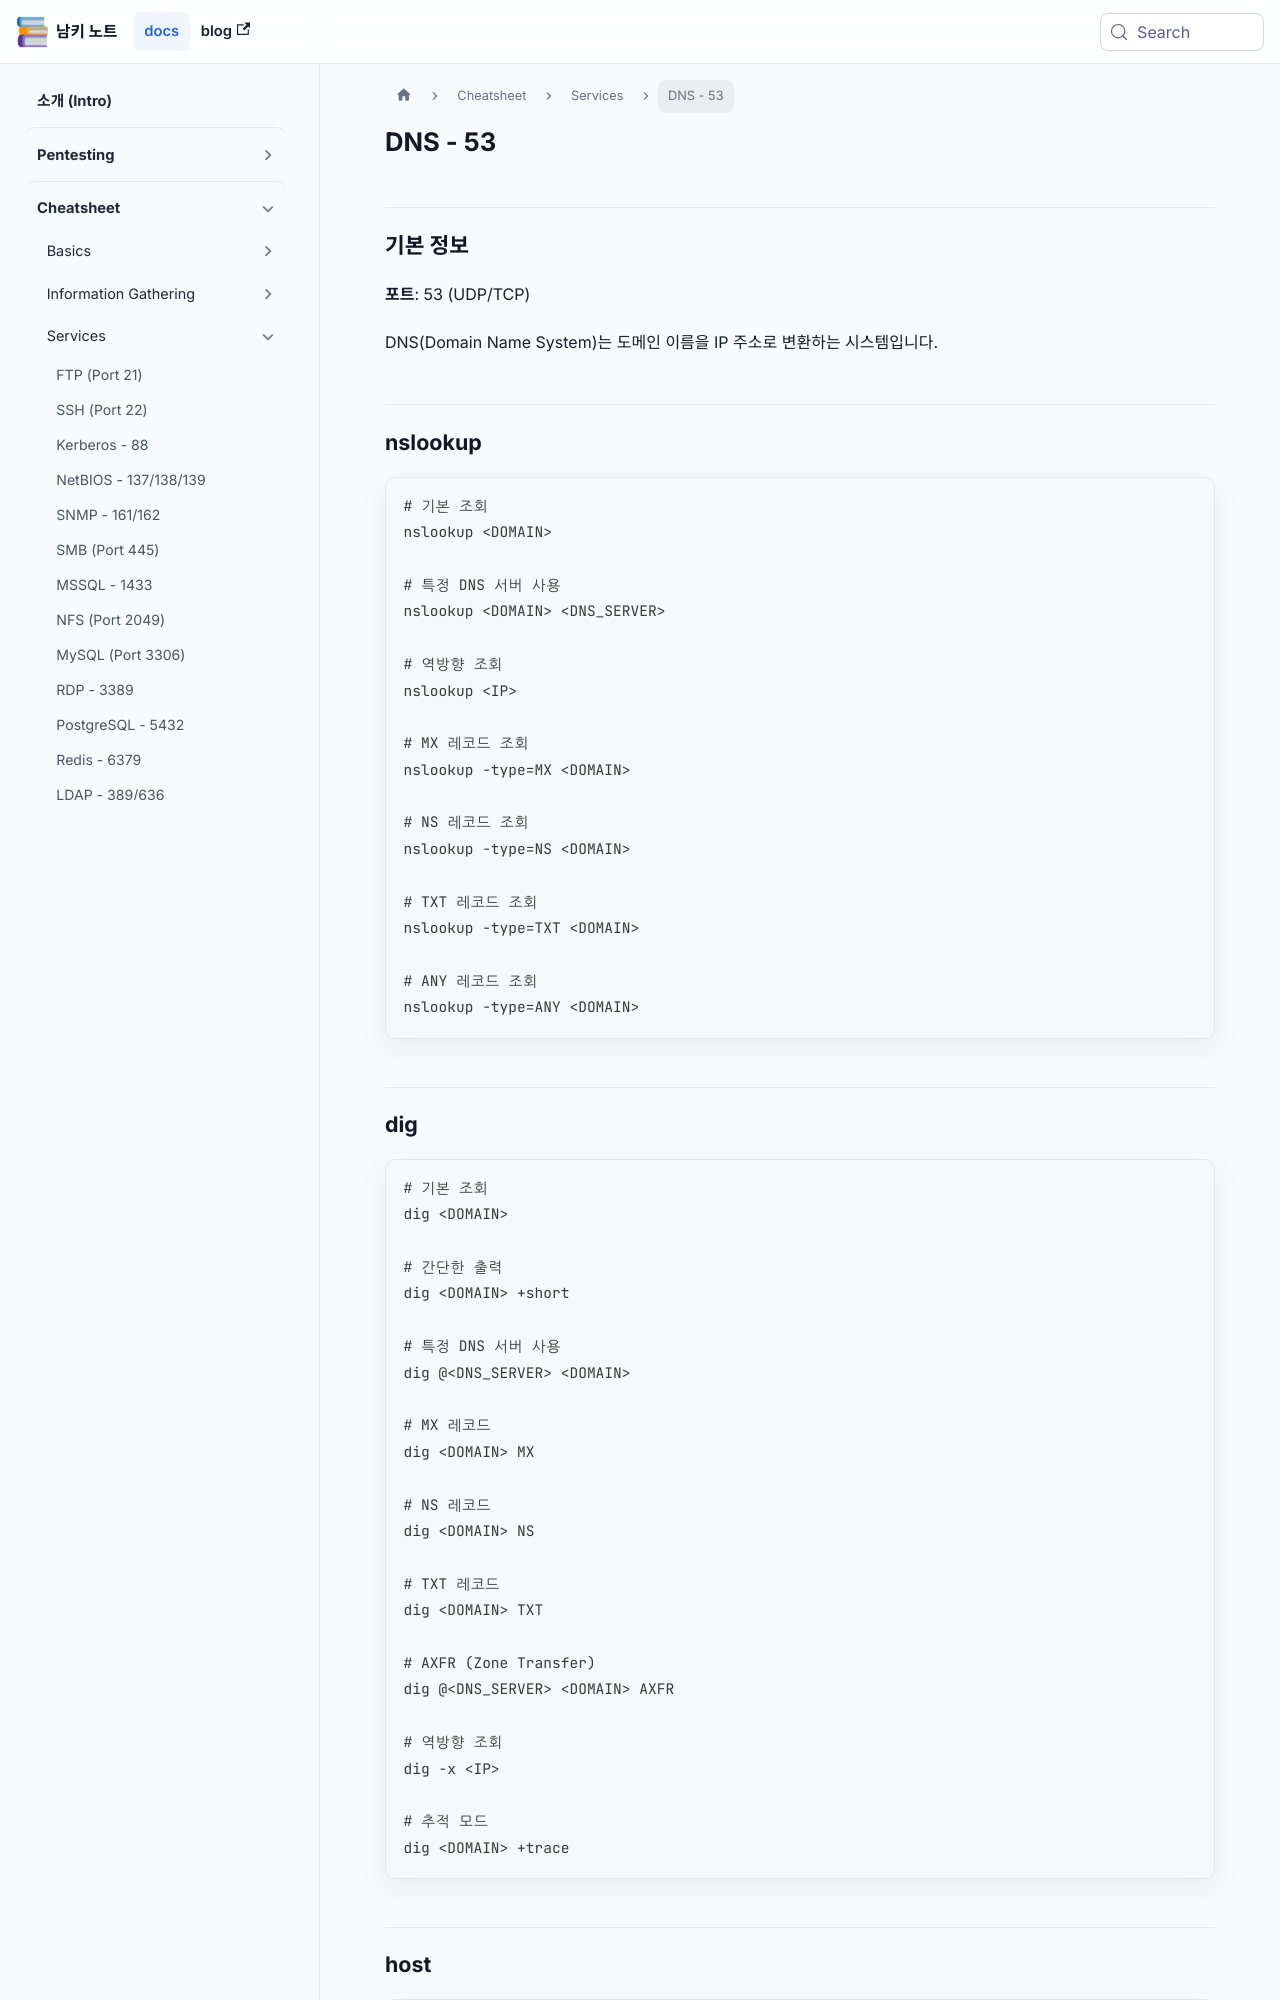

repository: naaamgi/my-docusaurus-page · page: cheatsheet/services/dns/index.html · generator: docusaurus

---
sidebar_position: 18
---

# DNS - 53

## 기본 정보

**포트**: 53 (UDP/TCP)

DNS(Domain Name System)는 도메인 이름을 IP 주소로 변환하는 시스템입니다.

## nslookup

```bash
# 기본 조회
nslookup <DOMAIN>

# 특정 DNS 서버 사용
nslookup <DOMAIN> <DNS_SERVER>

# 역방향 조회
nslookup <IP>

# MX 레코드 조회
nslookup -type=MX <DOMAIN>

# NS 레코드 조회
nslookup -type=NS <DOMAIN>

# TXT 레코드 조회
nslookup -type=TXT <DOMAIN>

# ANY 레코드 조회
nslookup -type=ANY <DOMAIN>
```

## dig

```bash
# 기본 조회
dig <DOMAIN>

# 간단한 출력
dig <DOMAIN> +short

# 특정 DNS 서버 사용
dig @<DNS_SERVER> <DOMAIN>

# MX 레코드
dig <DOMAIN> MX

# NS 레코드
dig <DOMAIN> NS

# TXT 레코드
dig <DOMAIN> TXT

# AXFR (Zone Transfer)
dig @<DNS_SERVER> <DOMAIN> AXFR

# 역방향 조회
dig -x <IP>

# 추적 모드
dig <DOMAIN> +trace
```
